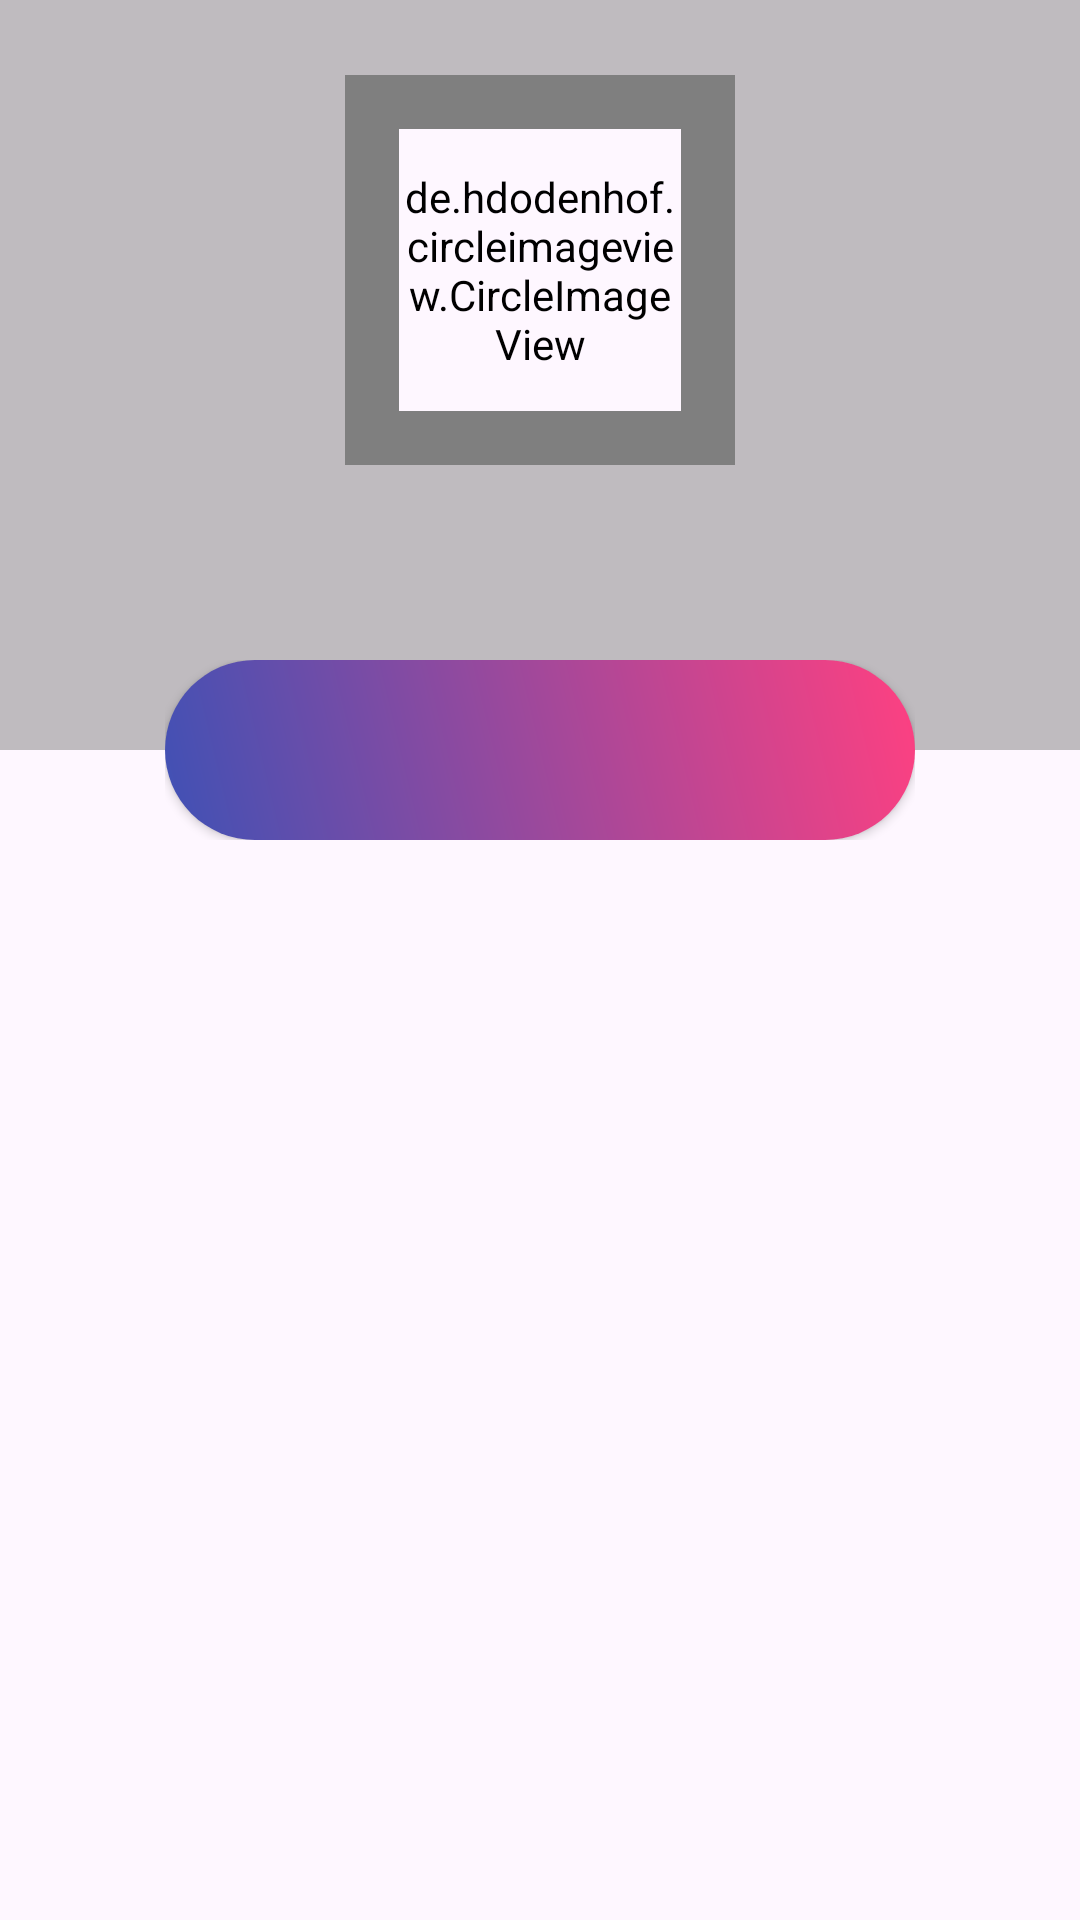

Produce the Android XML layout that renders to this screen, including the resource entries it uses.
<!-- AndroidManifest.xml: application theme Theme.NewsGo -->
<!-- res/layout/fragment_profile.xml -->
<?xml version="1.0" encoding="utf-8"?>
<layout xmlns:android="http://schemas.android.com/apk/res/android"
    xmlns:app="http://schemas.android.com/apk/res-auto"
    xmlns:tools="http://schemas.android.com/tools">

    <data>
        <variable
            name="user"
            type="com.gaffaryucel.newsgo.model.UserProfile" />
    </data>

    <androidx.constraintlayout.widget.ConstraintLayout
        android:layout_width="match_parent"
        android:layout_height="match_parent"
        >

        <androidx.coordinatorlayout.widget.CoordinatorLayout
            style="@style/application_bg"
            android:layout_width="match_parent"
            android:layout_height="match_parent"
            tools:context=".view.ProfileFragment">

            <com.google.android.material.appbar.AppBarLayout
                android:id="@+id/app_bar"
                android:layout_width="match_parent"
                android:layout_height="wrap_content"
                android:theme="@style/Widget.Material3.AppBarLayout">

                <com.google.android.material.appbar.CollapsingToolbarLayout
                    android:layout_width="match_parent"
                    android:layout_height="250dp"
                    app:contentScrim="?attr/colorPrimary"
                    app:expandedTitleTextAppearance="@android:color/transparent"
                    app:layout_scrollFlags="scroll|exitUntilCollapsed">

                    <androidx.appcompat.widget.Toolbar
                        android:id="@+id/toolbar"
                        android:layout_width="match_parent"
                        android:layout_height="?attr/actionBarSize"
                        app:layout_collapseMode="pin"
                        app:popupTheme="@style/ThemeOverlay.AppCompat.Light"/>

                    <androidx.constraintlayout.widget.ConstraintLayout
                        android:background="#77777777"
                        android:layout_width="match_parent"
                        android:layout_height="match_parent">

                        <LinearLayout
                            android:id="@+id/collapsing_toolbar_user_info_layout"
                            android:layout_marginBottom="20dp"
                            android:background="@android:color/transparent"
                            android:orientation="vertical"
                            android:layout_width="200dp"
                            android:layout_height="wrap_content"
                            app:layout_constraintStart_toStartOf="parent"
                            app:layout_constraintEnd_toEndOf="parent"
                            app:layout_constraintTop_toTopOf="parent"
                            app:layout_constraintBottom_toBottomOf="parent"
                            >
                            <de.hdodenhof.circleimageview.CircleImageView
                                android:layout_gravity="center"
                                android:background="@drawable/person_iv_bg_light"
                                android:padding="18dp"
                                android:src="@drawable/baseline_person_24"
                                android:layout_width="130dp"
                                android:layout_height="130dp"/>

                            <TextView
                                android:layout_gravity="center"
                                android:textStyle="bold"
                                android:textAlignment="center"
                                android:background="@android:color/transparent"
                                android:id="@+id/user_name_tv"
                                android:layout_marginTop="8dp"
                                android:layout_width="match_parent"
                                android:layout_height="wrap_content"
                                android:maxLines="1"
                                android:text="@{user.username}"
                                tools:ignore="HardcodedText" />


                            <TextView
                                android:layout_gravity="center"
                                android:textAlignment="center"
                                android:background="@android:color/transparent"
                                android:id="@+id/user_mail_tv"
                                android:layout_marginTop="4dp"
                                android:layout_width="match_parent"
                                android:layout_height="wrap_content"
                                android:maxLines="1"
                                tools:ignore="HardcodedText" />

                        </LinearLayout>

                    </androidx.constraintlayout.widget.ConstraintLayout>


                </com.google.android.material.appbar.CollapsingToolbarLayout>



            </com.google.android.material.appbar.AppBarLayout>

            <ImageView
                android:layout_marginTop="10dp"
                android:layout_marginEnd="10dp"
                app:layout_anchor="@id/app_bar"
                android:src="@drawable/baseline_edit_24"
                android:layout_width="30dp"
                android:layout_height="30dp"
                app:layout_anchorGravity="top|end"/>


            <androidx.constraintlayout.widget.ConstraintLayout
                android:id="@+id/go_back_button"
                android:layout_width="wrap_content"
                android:layout_height="wrap_content"
                app:layout_anchor="@id/app_bar"
                app:layout_anchorGravity="bottom|center">

                <TextView
                    app:layout_constraintStart_toStartOf="parent"
                    app:layout_constraintEnd_toEndOf="parent"
                    app:layout_constraintTop_toTopOf="parent"
                    app:layout_constraintBottom_toBottomOf="parent"
                    android:id="@+id/empty_tv"
                    android:layout_width="wrap_content"
                    android:layout_height="wrap_content"/>

                <TextView
                    app:layout_constraintStart_toStartOf="parent"
                    app:layout_constraintEnd_toEndOf="@+id/empty_tv"
                    app:layout_constraintTop_toTopOf="parent"
                    app:layout_constraintBottom_toBottomOf="parent"
                    android:id="@+id/empty_tv_2"
                    android:layout_width="wrap_content"
                    android:layout_height="wrap_content"/>


                <Button
                    android:id="@+id/go_back"
                    android:background="@drawable/material_button_bg"
                    android:layout_width="250dp"
                    android:layout_height="60dp"
                    app:layout_constraintBottom_toBottomOf="parent"
                    app:layout_constraintEnd_toEndOf="parent"
                    app:layout_constraintStart_toStartOf="parent"
                    app:layout_constraintTop_toTopOf="parent" />

                <de.hdodenhof.circleimageview.CircleImageView
                    android:id="@+id/back_iv"
                    android:layout_width="25dp"
                    android:layout_height="25dp"
                    android:src="@drawable/new_back"
                    app:layout_constraintEnd_toEndOf="@+id/empty_tv_2"
                    app:layout_constraintBottom_toBottomOf="parent"
                    app:layout_constraintStart_toStartOf="parent"
                    app:layout_constraintTop_toTopOf="parent" />

                <TextView
                    android:text="Back To Home"
                    android:layout_marginStart="10dp"
                    android:textColor="@color/black"
                    app:layout_constraintStart_toEndOf="@+id/back_iv"
                    app:layout_constraintTop_toTopOf="@+id/back_iv"
                    app:layout_constraintBottom_toBottomOf="@+id/back_iv"
                    android:textSize="18sp"
                    android:textStyle="normal"
                    android:layout_width="wrap_content"
                    android:layout_height="wrap_content"
                    tools:ignore="HardcodedText" />


            </androidx.constraintlayout.widget.ConstraintLayout>

            <androidx.recyclerview.widget.RecyclerView
                android:layout_marginTop="30dp"
                style="@style/application_bg"
                app:layout_behavior="@string/appbar_scrolling_view_behavior"
                android:id="@+id/saved_news_rv"
                android:layout_width="match_parent"
                android:layout_height="match_parent"/>
        </androidx.coordinatorlayout.widget.CoordinatorLayout>

        <de.hdodenhof.circleimageview.CircleImageView
            android:visibility="invisible"
            style="@style/up_button_bg"
            app:layout_constraintTop_toTopOf="parent"
            app:layout_constraintStart_toStartOf="parent"
            android:layout_margin="10dp"
            android:id="@+id/profile_photo_icon"
            android:layout_width="40dp"
            android:layout_height="40dp"/>

        <TextView
            android:visibility="invisible"
            android:text="gaffar yücel"
            app:layout_constraintTop_toTopOf="@+id/profile_photo_icon"
            app:layout_constraintBottom_toBottomOf="@+id/profile_photo_icon"
            app:layout_constraintStart_toStartOf="parent"
            app:layout_constraintEnd_toEndOf="parent"
            android:textSize="16sp"
            android:textStyle="bold"
            android:textAlignment="center"
            android:id="@+id/collapsed_name_text"
            android:layout_width="match_parent"
            android:layout_height="wrap_content"
            tools:ignore="HardcodedText,SpUsage" />

    </androidx.constraintlayout.widget.ConstraintLayout>
</layout>
<!-- resources referenced by this layout -->
<resources>
  <!-- drawable baseline_person_24 (drawable) -->
  <vector android:height="24dp" android:tint="#0140A5"
      android:viewportHeight="24" android:viewportWidth="24"
      android:width="24dp" xmlns:android="http://schemas.android.com/apk/res/android">
      <path android:fillColor="@android:color/white" android:pathData="M12,12c2.21,0 4,-1.79 4,-4s-1.79,-4 -4,-4 -4,1.79 -4,4 1.79,4 4,4zM12,14c-2.67,0 -8,1.34 -8,4v2h16v-2c0,-2.66 -5.33,-4 -8,-4z"/>
  </vector>
  <!-- drawable material_button_bg (drawable) -->
  <?xml version="1.0" encoding="utf-8"?>
  <shape xmlns:android="http://schemas.android.com/apk/res/android"
      android:shape="rectangle">
      <corners android:radius="60dp" /> 
      <gradient
          android:angle="45"
          android:endColor="#FF4081"
          android:startColor="#3F51B5"/>
  </shape>
  <!-- drawable new_back: png bitmap (drawable, 8607 bytes) -->
  <!-- drawable person_iv_bg_light (drawable) -->
  <?xml version="1.0" encoding="utf-8"?>
  <layer-list xmlns:android="http://schemas.android.com/apk/res/android">
      <item android:right="1dp" android:left="1dp" android:top="1dp" android:bottom="1dp">
          <shape android:shape="oval">
              <stroke
                  android:width="2dp"
                  android:color="#000000"
                  />
          </shape>
      </item>
  </layer-list>
  <style name="application_bg" parent="android:TextAppearance">
          <item name="android:background">#000000</item>
      </style>
  <style name="up_button_bg">
          <item name="android:src">@drawable/up_light</item>
          <item name="android:background">@android:color/transparent</item>
      </style>
  <style name="Theme.NewsGo" parent="Base.Theme.NewsGo">
          <item name="android:statusBarColor">@color/white</item>
      </style>
  <!-- drawable up_light: png bitmap (drawable, 13004 bytes) -->
  <style name="Base.Theme.NewsGo" parent="Theme.Material3.DayNight.NoActionBar">
          
          
      </style>
  <!-- not gathered from this repository: default colours our renderer supplied (Android Studio template values) -->
  <color name="black">#FF000000</color>
  <color name="white">#FFFFFFFF</color>
</resources>
